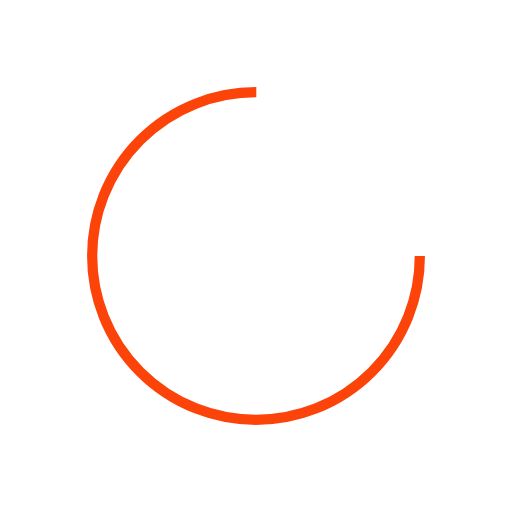
t = 0.00 s
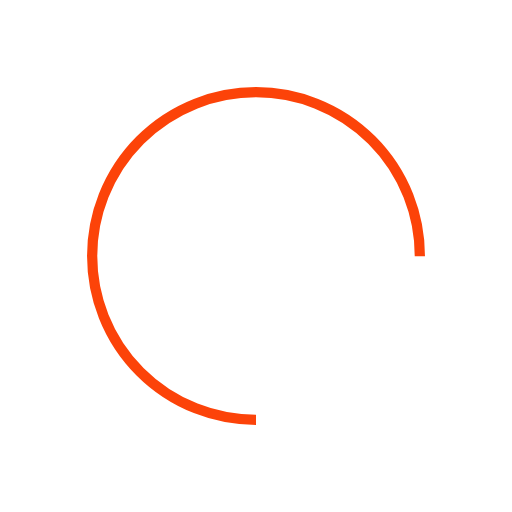
t = 0.25 s
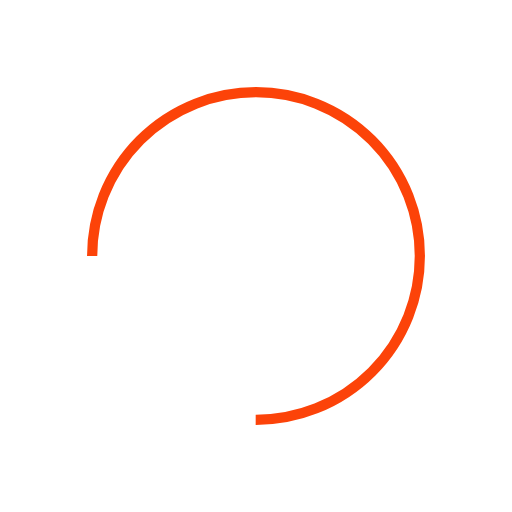
t = 0.50 s
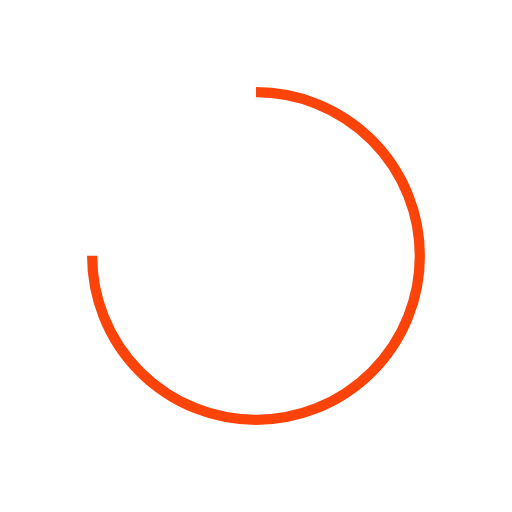
t = 0.75 s

The animated SVG that drew these frames (rendered in a browser with its animation timeline set to each time). Animation: 1 SMIL element (animateTransform=1); one cycle of 1.00 s, repeats indefinitely.

<?xml version="1.0" encoding="utf-8"?>
<svg xmlns="http://www.w3.org/2000/svg" xmlns:xlink="http://www.w3.org/1999/xlink" style="margin: auto; background: none; display: block; shape-rendering: auto;" width="211px" height="211px" viewBox="0 0 100 100" preserveAspectRatio="xMidYMid">
<circle cx="50" cy="50" fill="none" stroke="#fc4309" stroke-width="2" r="32" stroke-dasharray="150.79644737231007 52.26548245743669" transform="rotate(322.382 50 50)">
  <animateTransform attributeName="transform" type="rotate" repeatCount="indefinite" dur="1s" values="0 50 50;360 50 50" keyTimes="0;1"></animateTransform>
</circle>
<!-- [ldio] generated by https://loading.io/ --></svg>